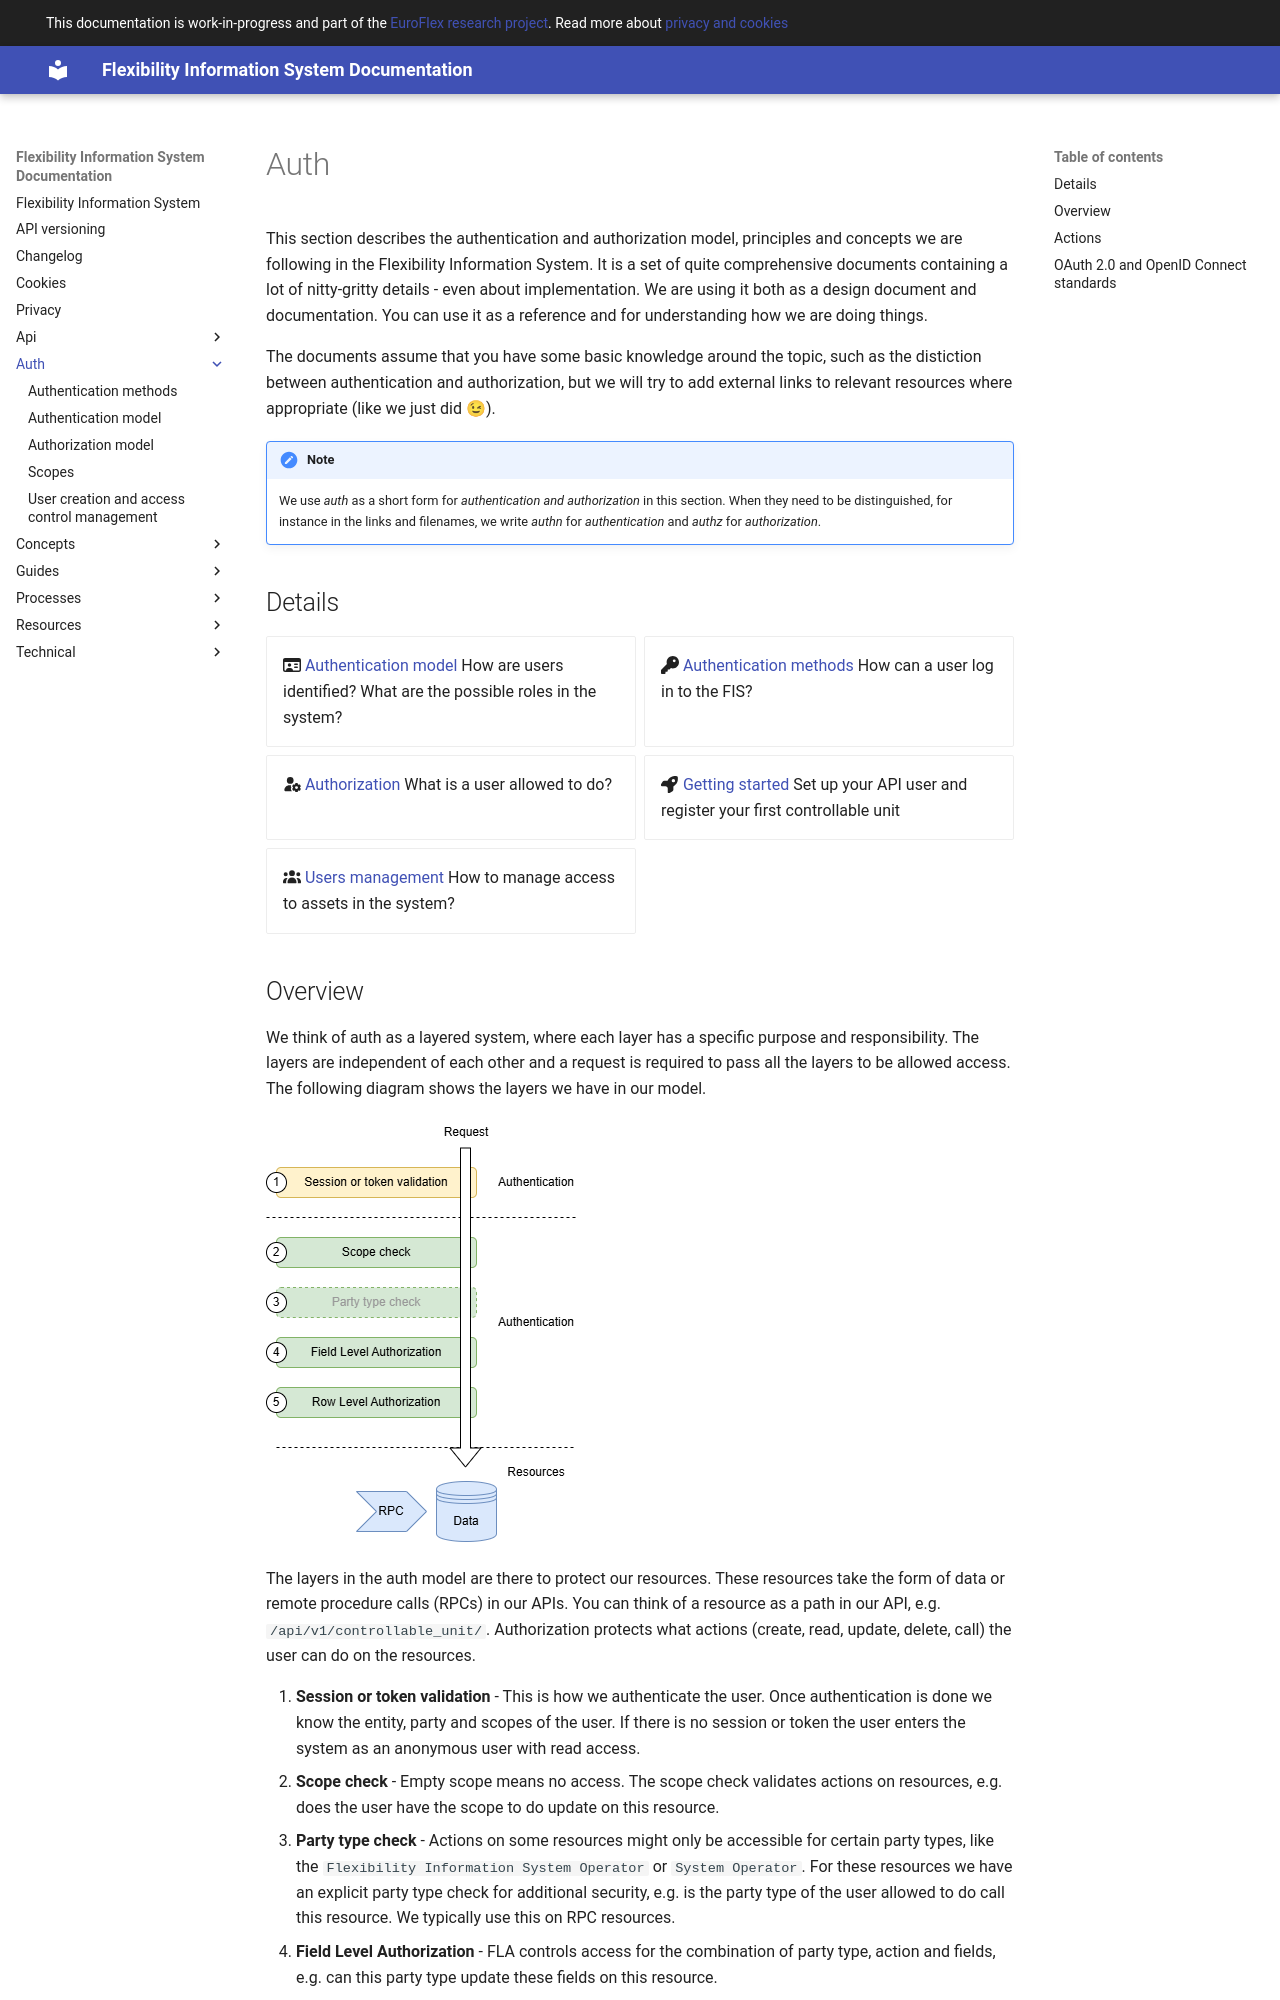

repository: elhub/flex-information-system · page: auth/index.html · generator: mkdocs

# Auth

This section describes the authentication and authorization model, principles
and concepts we are following in the Flexibility Information System. It is a set
of quite comprehensive documents containing a lot of nitty-gritty details - even
about implementation. We are using it both as a design document and
documentation. You can use it as a reference and for understanding how we are
doing things.

The documents assume that you have some basic knowledge around the topic, such
as the distiction between authentication and authorization, but we will try to
add external links to relevant resources where appropriate (like we just did 😉).

> [!NOTE]
>
> We use _auth_ as a short form for _authentication and authorization_ in this
> section. When they need to be distinguished, for instance in the links and
> filenames, we write _authn_ for _authentication_ and _authz_ for
> _authorization_.

## Details

<!-- markdownlint-disable MD033 -->
<div class="grid cards" markdown>

* :fontawesome-regular-id-card: [Authentication model](./authn-model.md)
  How are users identified? What are the possible roles in the system?
* :fontawesome-solid-key: [Authentication methods](./authn-methods.md)
  How can a user log in to the FIS?
* :fontawesome-solid-user-cog: [Authorization](./authz-model.md)
  What is a user allowed to do?
* :fontawesome-solid-rocket: [Getting started](../api/guides/getting-started.md)
  Set up your API user and register your first controllable unit
* :fontawesome-solid-users: [Users management](./users-management.md)
  How to manage access to assets in the system?

</div>
<!-- markdownlint-enable MD033 -->

## Overview

We think of auth as a layered system, where each layer has a specific purpose
and responsibility. The layers are independent of each other and a request is
required to pass all the layers to be allowed access. The following diagram
shows the layers we have in our model.

![Auth Layers](../diagrams/auth_layers.drawio.png)

The layers in the auth model are there to protect our resources. These resources
take the form of data or remote procedure calls (RPCs) in our APIs. You can
think of a resource as a path in our API, e.g. `/api/v1/controllable_unit/`.
Authorization protects what actions (create, read, update, delete, call) the
user can do on the resources.

1. **Session or token validation** - This is how we authenticate the user. Once
   authentication is done we know the entity, party and scopes of the user. If
   there is no session or token the user enters the system as an anonymous user
   with read access.
2. **Scope check** - Empty scope means no access. The scope check validates actions
   on resources, e.g. does the user have the scope to do update on this
   resource.
3. **Party type check** - Actions on some resources might only be accessible for
   certain party types, like the `Flexibility Information System Operator` or
   `System Operator`. For these resources we have an explicit party type check
   for additional security, e.g. is the party type of the user allowed to do
   call this resource. We typically use this on RPC resources.
4. **Field Level Authorization** - FLA controls access for the combination of
   party type, action and fields, e.g. can this party type update these fields on
   this resource.
5. **Resource Level Authorization** - RLA controls access for the specific party
   and resource, e.g. can this party delete this resource.

Read more details about the layers further down in this document.
